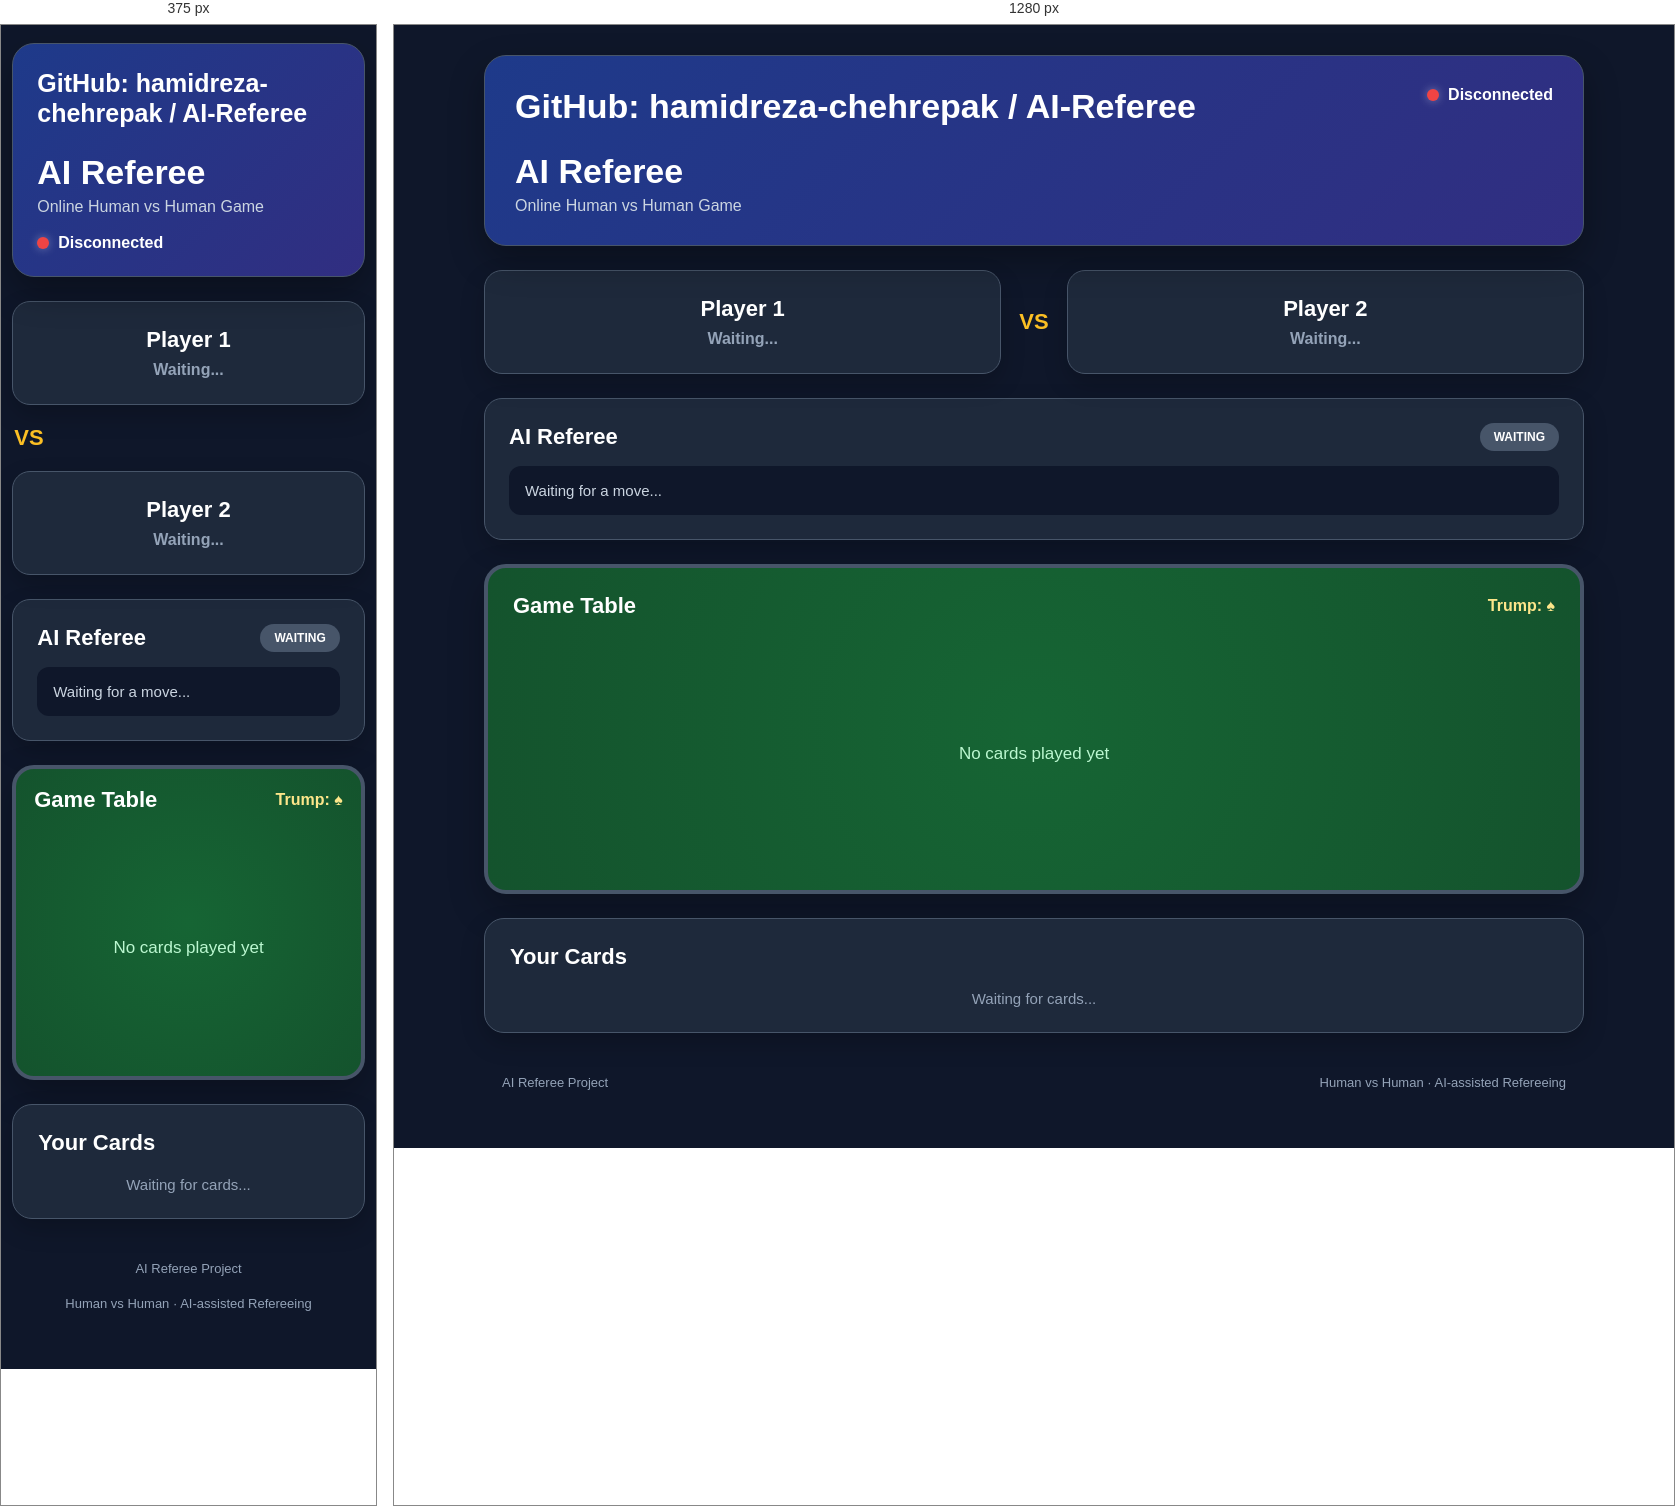
Rendered at 375 px and 1280 px, left to right.

<!-- file: index.html -->
<!DOCTYPE html>
<html lang="en">
<head>
    <meta charset="UTF-8">
    <meta name="viewport" content="width=device-width, initial-scale=1.0">

    <title>AI Referee</title>

    <link
        rel="stylesheet"
        href="/static/style.css"
    >
</head>

<body>

    <main class="container">

        <header class="hero">

            <a
                class="github-link"
                href="https://github.com/hamidreza-chehrepak/AI-Referee"
                target="_blank"
                rel="noopener noreferrer"
            >
                GitHub: hamidreza-chehrepak / AI-Referee
            </a>

            <div class="project-title">
                AI Referee
            </div>

            <div class="project-subtitle">
                Online Human vs Human Game
            </div>

            <div class="connection-status">
                <span id="status-dot"></span>
                <span id="status-text">Disconnected</span>
            </div>

        </header>


        <section class="players">

            <div class="player-card">

                <h2>Player 1</h2>

                <p id="player1-status">
                    Waiting...
                </p>

            </div>


            <div class="vs">
                VS
            </div>


            <div class="player-card">

                <h2>Player 2</h2>

                <p id="player2-status">
                    Waiting...
                </p>

            </div>

        </section>


        <section class="referee-panel">

            <div class="panel-header">

                <h2>
                    AI Referee
                </h2>

                <span
                    id="decision-badge"
                    class="decision-badge"
                >
                    WAITING
                </span>

            </div>

            <div
                id="referee-message"
                class="referee-message"
            >
                Waiting for a move...
            </div>

        </section>


        <section class="game-table">

            <div class="table-header">

                <h2>
                    Game Table
                </h2>

                <div class="trump">
                    Trump: ♠
                </div>

            </div>


            <div
                id="played-cards"
                class="played-cards"
            >

                <div class="empty-table">
                    No cards played yet
                </div>

            </div>

        </section>


        <section class="hand-section">

            <h2>
                Your Cards
            </h2>

            <div
                id="hand"
                class="hand"
            >

                <div class="waiting">
                    Waiting for cards...
                </div>

            </div>

        </section>


        <footer class="footer">

            <div>
                AI Referee Project
            </div>

            <div>
                Human vs Human · AI-assisted Refereeing
            </div>

        </footer>

    </main>


    <script src="/static/app.js"></script>

</body>
</html>

/* @media block from static/style.css */
@media (max-width: 700px) {

    .container {
        width: 94%;

        padding-top: 18px;
    }

    .hero {
        padding: 24px;
    }

    .github-link {
        font-size: 25px;
    }

    .connection-status {
        position: static;

        margin-top: 18px;
    }

    .players {
        grid-template-columns: 1fr;
    }

    .vs {
        padding: 2px;
    }

    .game-table {
        min-height: 280px;

        padding: 18px;
    }

    .card {
        width: 62px;
        height: 88px;

        font-size: 18px;
    }

    .played-cards .card {
        width: 70px;
        height: 96px;
    }

    .footer {
        flex-direction: column;
    }
}